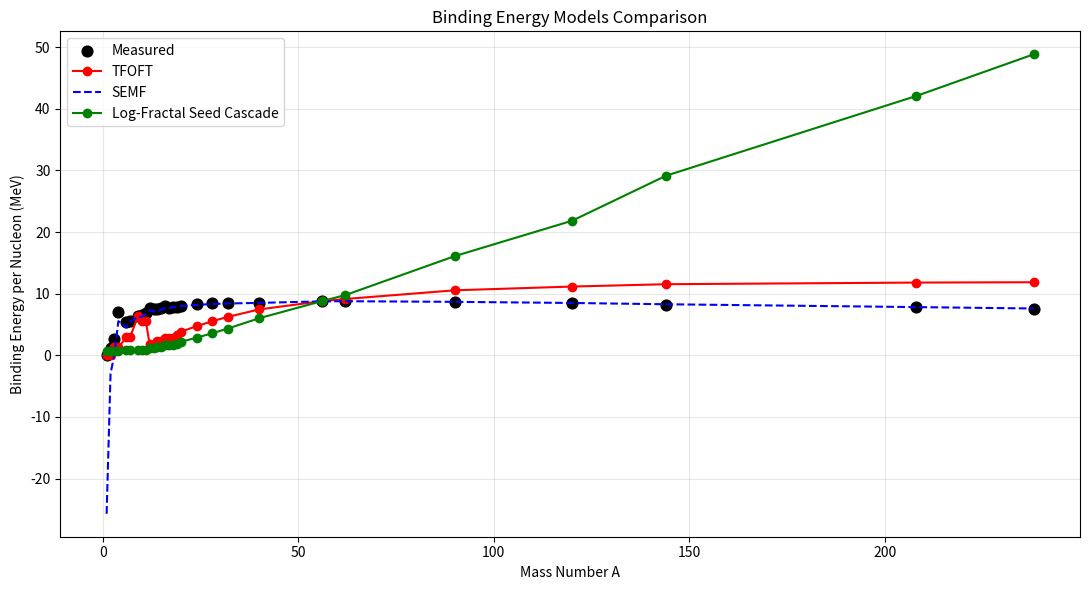

The script that saved this image:
import numpy as np
import matplotlib.pyplot as plt

# ====================== TFOFT CONSTANTS ======================
T_SPHERE = 4 * np.pi**3 + np.pi**2 + np.pi
DELTA_TWO_BALL = 1.9
LAMBDA = 1.0
MU = 1.17e-4
SIGMA = 8.0

# ====================== ORIGINAL MODEL ======================
def fractal_seed(Z: int) -> float:
    if Z == 1:   return 0.0
    elif Z == 2: return np.sqrt(2)
    elif Z == 3: return np.pi
    elif Z == 4: return 7.0
    elif Z == 5: return 6.1
    else:        return 0.0

def saving(Z: int) -> float:
    if Z <= 1:
        return 0.0
    base = DELTA_TWO_BALL
    num_pairs = max(0.0, (Z - 2) / 2.0)
    per_pair_max = 1284.0
    per_pair = per_pair_max * (1 - np.exp(-num_pairs / SIGMA))
    return base + num_pairs * per_pair * 0.85

def overhead(Z: int, A: int) -> float:
    base = LAMBDA * Z + MU * Z**2
    coulomb_k = 0.714
    coulomb = coulomb_k * Z * (Z - 1) / (A ** (1.0/3.0))
    return base + coulomb

def tfoft_binding_per_nucleon(Z: int, A: int) -> float:
    if Z <= 5:
        raw = fractal_seed(Z)
        S_seed = 6.462 / (2 * 3.5)
        return raw * S_seed
    else:
        net = saving(Z) - overhead(Z, A)
        comp_per_nucleon = net / Z
        SCALE = 8.792 / ((saving(26) - overhead(26, 56)) / 26)
        return comp_per_nucleon * SCALE

# ====================== LOG-FRACTAL SEED SYSTEM ======================
def build_log_fractal_sequence(n=300):
    seed = [0.0, np.sqrt(2), np.pi, 7.0, 6.1]
    base = [x for x in seed if x > 0]

    seq = []

    # first layer
    for x in base:
        seq.append(np.log(x) + 6.1)

    # recursive cascade
    while len(seq) < n:
        prev = seq[-1]
        prev2 = seq[-2] if len(seq) > 1 else prev

        new_val = prev + np.log(prev2)
        seq.append(new_val)

    # todo, need to scale to mev

    return np.array(seq[:n])

def fractal_binding_per_nucleon(Z: int) -> float:
    seq = build_log_fractal_sequence(300)
    idx = max(0, Z - 2)

    scale = 8.792 / seq[24]
    return seq[min(idx, len(seq)-1)] * scale

# ====================== DATA ======================
measured_data = [
    (1, 1, 0.000), (2, 1, 1.112), (3, 2, 2.572), (4, 2, 7.074),
    (6, 3, 5.332), (7, 3, 5.606), (9, 4, 6.462), (10, 5, 6.475),
    (11, 5, 6.928), (12, 6, 7.680), (13, 6, 7.470), (14, 7, 7.476),
    (15, 7, 7.700), (16, 8, 7.976), (17, 8, 7.751), (18, 8, 7.767),
    (19, 9, 7.779), (20, 10, 8.032), (24, 12, 8.260), (28, 14, 8.448),
    (32, 16, 8.493), (40, 20, 8.551), (56, 26, 8.792), (62, 28, 8.800),
    (90, 40, 8.710), (120, 50, 8.500), (144, 62, 8.250),
    (208, 82, 7.867), (238, 92, 7.570),
]

# ====================== SEMF ======================
def semf_binding_per_nucleon(A: int, Z: int) -> float:
    a_v = 15.8; a_s = 18.3; a_c = 0.714; a_a = 23.2; a_p = 12.0
    B = (a_v * A - a_s * A**(2/3) - a_c * Z * (Z - 1) * A**(-1/3)
         - a_a * (A - 2 * Z)**2 / A)
    if A % 2 == 0 and Z % 2 == 0:
        B += a_p / A**0.5
    elif A % 2 == 0:
        B -= a_p / A**0.5
    return B / A

# ====================== PLOT ======================
A_values = np.array([a for a, z, b in measured_data])
Z_values = np.array([z for a, z, b in measured_data])
B_meas = np.array([b for a, z, b in measured_data])

B_tfoft = np.array([tfoft_binding_per_nucleon(int(z), int(a)) for z, a in zip(Z_values, A_values)])
B_semf = np.array([semf_binding_per_nucleon(int(a), int(z)) for a, z in zip(A_values, Z_values)])
B_frac = np.array([fractal_binding_per_nucleon(int(z)) for z in Z_values])

fig, ax = plt.subplots(figsize=(11, 6))

ax.scatter(A_values, B_meas, color='black', s=60, label='Measured')
ax.plot(A_values, B_tfoft, 'o-', color='red', label='TFOFT')
ax.plot(A_values, B_semf, '--', color='blue', label='SEMF')
ax.plot(A_values, B_frac, 'o-', color='green', label='Log-Fractal Seed Cascade')

ax.set_xlabel('Mass Number A')
ax.set_ylabel('Binding Energy per Nucleon (MeV)')
ax.set_title('Binding Energy Models Comparison')
ax.grid(True, alpha=0.3)
ax.legend()

plt.tight_layout()
plt.show()

# ====================== OUTPUT ======================
print("Fractal system added: log-seed recursive cascade active")
